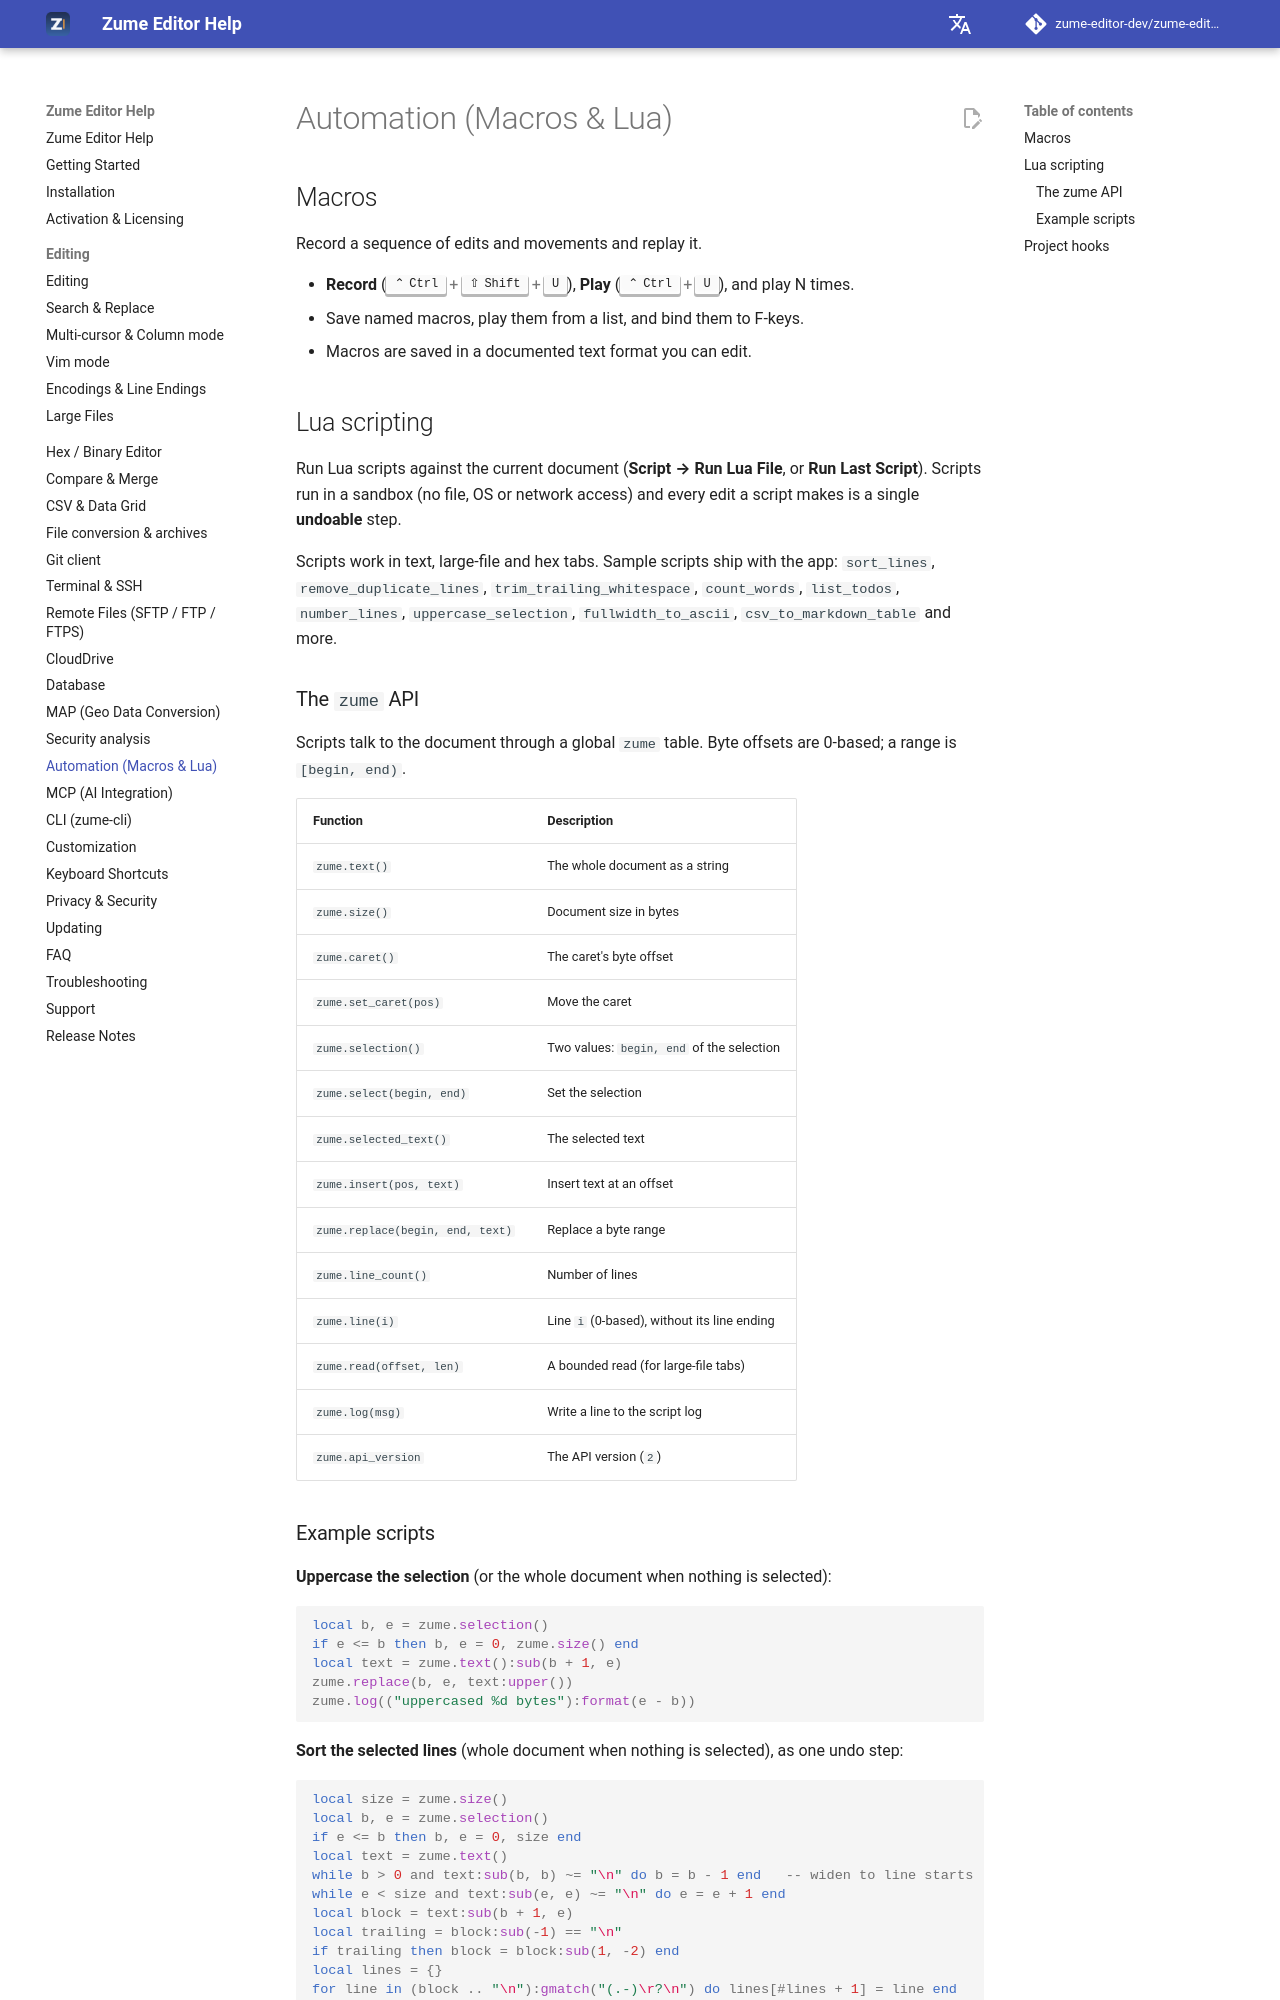

repository: zume-editor-dev/zume-editor-help · page: automation/index.html · generator: mkdocs

# Automation (Macros & Lua)

## Macros

Record a sequence of edits and movements and replay it.

- **Record** (++ctrl+shift+u++), **Play** (++ctrl+u++), and play N times.
- Save named macros, play them from a list, and bind them to F-keys.
- Macros are saved in a documented text format you can edit.

## Lua scripting

Run Lua scripts against the current document (**Script → Run Lua File**, or
**Run Last Script**). Scripts run in a sandbox (no file, OS or network access) and
every edit a script makes is a single **undoable** step.

Scripts work in text, large-file and hex tabs. Sample scripts ship with the app:
`sort_lines`, `remove_duplicate_lines`, `trim_trailing_whitespace`, `count_words`,
`list_todos`, `number_lines`, `uppercase_selection`, `fullwidth_to_ascii`,
`csv_to_markdown_table` and more.

### The `zume` API

Scripts talk to the document through a global `zume` table. Byte offsets are
0-based; a range is `[begin, end)`.

| Function | Description |
| --- | --- |
| `zume.text()` | The whole document as a string |
| `zume.size()` | Document size in bytes |
| `zume.caret()` | The caret's byte offset |
| `zume.set_caret(pos)` | Move the caret |
| `zume.selection()` | Two values: `begin, end` of the selection |
| `zume.select(begin, end)` | Set the selection |
| `zume.selected_text()` | The selected text |
| `zume.insert(pos, text)` | Insert text at an offset |
| `zume.replace(begin, end, text)` | Replace a byte range |
| `zume.line_count()` | Number of lines |
| `zume.line(i)` | Line `i` (0-based), without its line ending |
| `zume.read(offset, len)` | A bounded read (for large-file tabs) |
| `zume.log(msg)` | Write a line to the script log |
| `zume.api_version` | The API version (`2`) |
